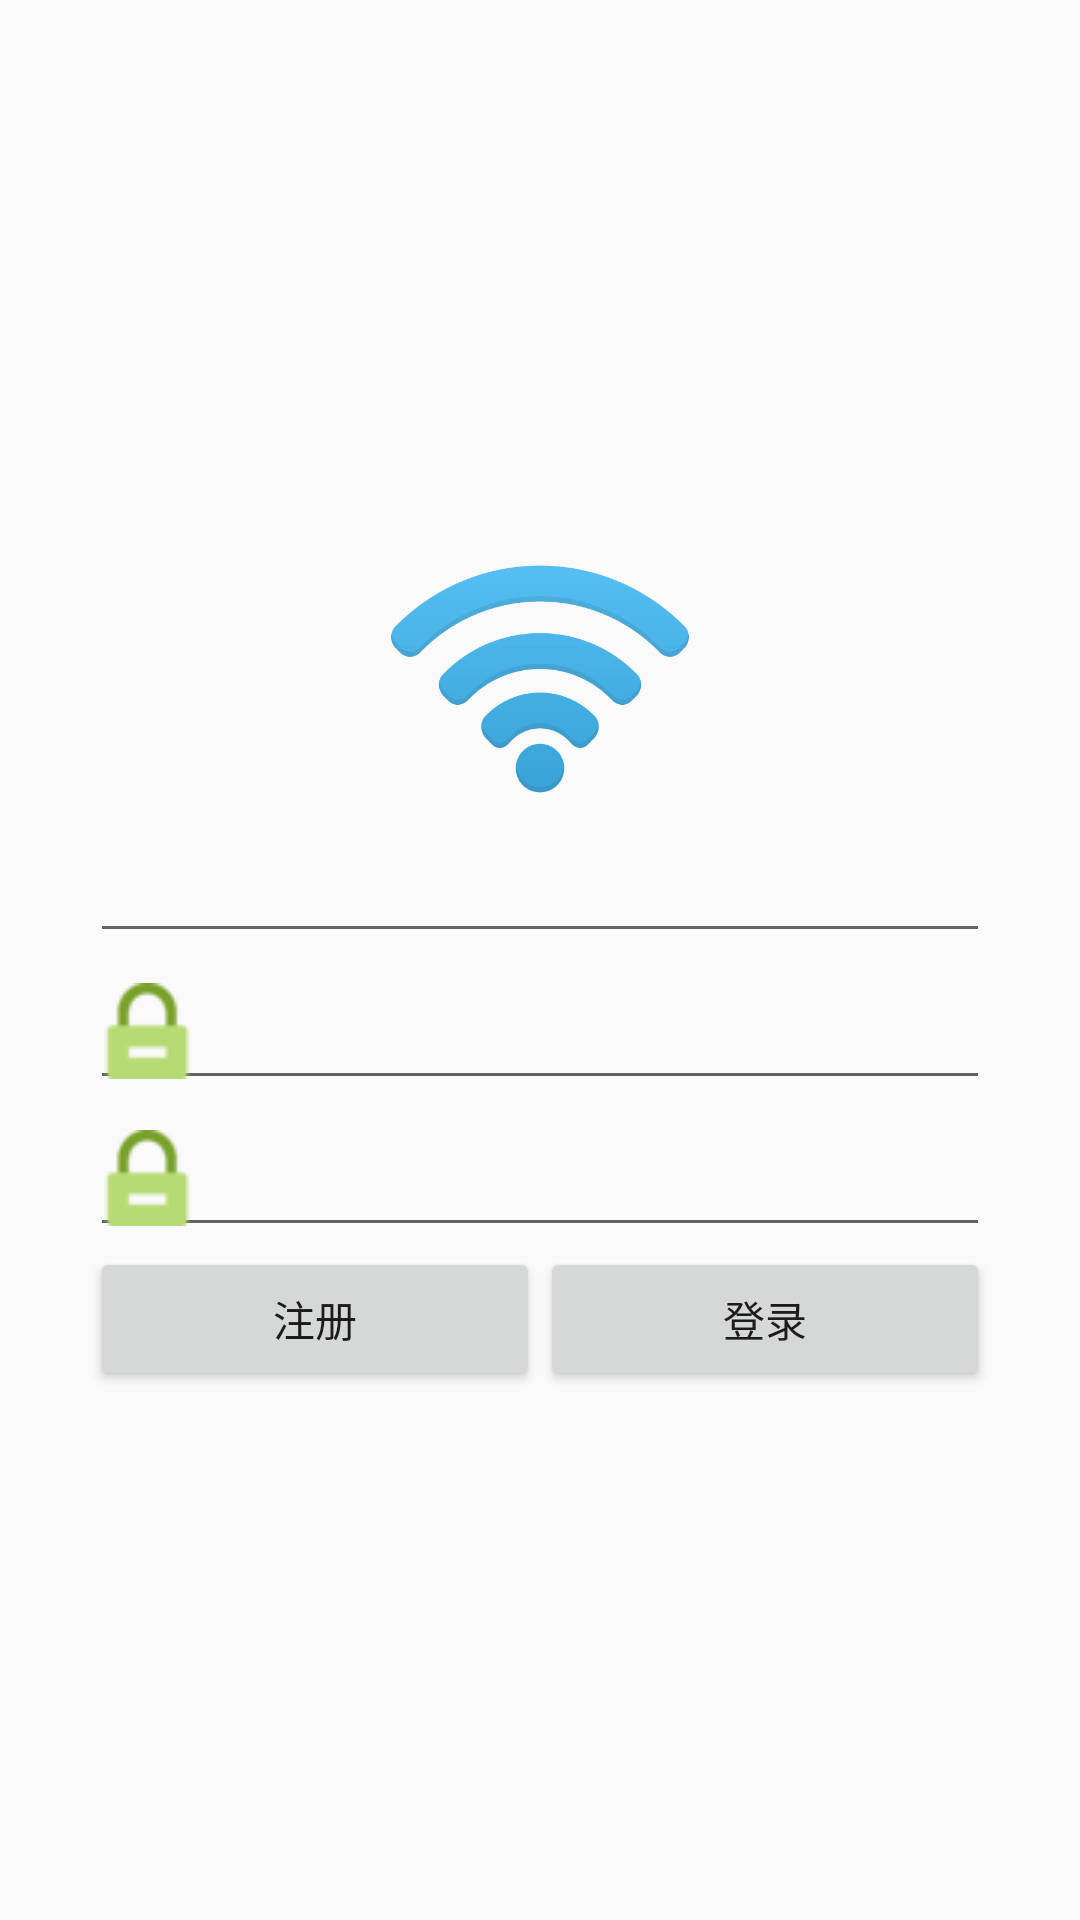

Write the Android layout XML for this screen, with the resource values it uses.
<!-- AndroidManifest.xml: application theme AppTheme -->
<!-- res/layout/activity_login.xml -->
<RelativeLayout xmlns:android="http://schemas.android.com/apk/res/android"
    android:layout_width="match_parent"
    android:layout_height="match_parent"
    android:orientation="vertical">
<LinearLayout
    android:layout_width="wrap_content"
    android:layout_height="wrap_content"
    android:orientation="vertical"
    android:layout_gravity="center"
    android:layout_centerInParent="true">
    <ImageView
        android:layout_width="match_parent"
        android:layout_height="100dp"
        android:src="@drawable/banner_wifi"/>
    <LinearLayout
        android:layout_width="wrap_content"
        android:layout_height="wrap_content">

        <EditText
            android:id="@+id/edit_username"
            android:layout_width="300dp"
            android:drawableLeft="@drawable/edit_lift_user"
            android:singleLine="true"
            android:layout_height="wrap_content"
          />
    </LinearLayout>
    <LinearLayout
        android:layout_width="wrap_content"
        android:layout_height="wrap_content"
        android:orientation="horizontal">

        <EditText
            android:drawableLeft="@drawable/edit_lift_password"
            android:id="@+id/edit_password"
            android:layout_width="300dp"
            android:singleLine="true"
            android:password="true"
            android:layout_height="wrap_content"
            />
    </LinearLayout>
    <LinearLayout
        android:layout_width="wrap_content"
        android:layout_height="wrap_content"
        android:orientation="horizontal"
        android:id="@+id/linear_confirm">

        <EditText
            android:drawableLeft="@drawable/edit_lift_password"
            android:id="@+id/edit_password2"
            android:layout_width="300dp"
            android:singleLine="true"
            android:password="true"
            android:layout_height="wrap_content"
            />
    </LinearLayout>
    <LinearLayout
        android:layout_width="match_parent"
        android:layout_height="wrap_content"
        android:layout_gravity="center_horizontal">


    <Button
        android:layout_width="0dp"
        android:layout_weight="1"
        android:layout_height="wrap_content"
        android:id="@+id/button_reg"
        android:text = "注册"/>

    <Button
        android:id="@+id/button_login"
        android:layout_width="0dp"
        android:layout_weight="1"

        android:layout_height="wrap_content"
        android:text="登录"/>
    </LinearLayout>
</LinearLayout>
</RelativeLayout>
<!-- resources referenced by this layout -->
<resources>
  <!-- drawable banner_wifi: png bitmap (drawable, 17817 bytes) -->
  <!-- drawable edit_lift_password: png bitmap (drawable, 1476 bytes) -->
  <style name="AppTheme" parent="Theme.AppCompat.Light.DarkActionBar">
          
      </style>
</resources>
